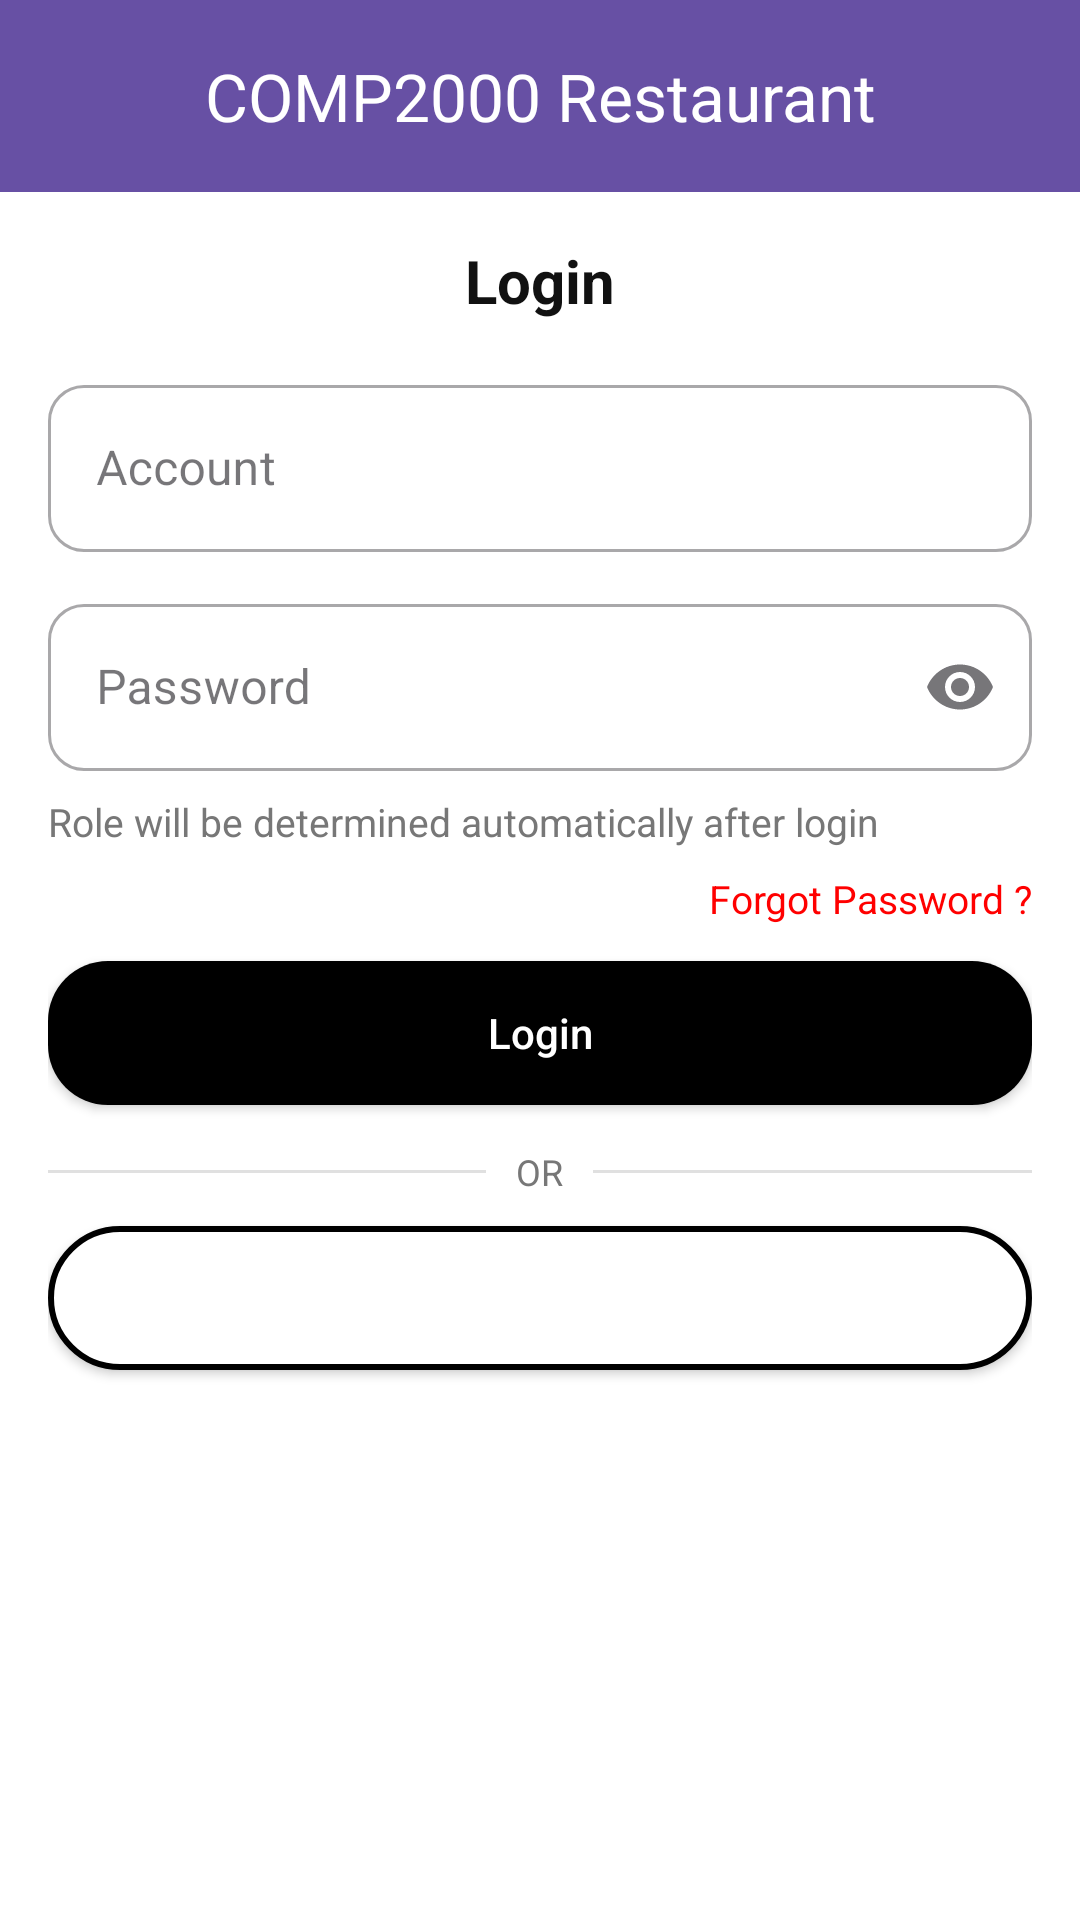

Here is an Android app screen rendered from its layout file. Give the layout XML and the strings, colors and styles it references.
<!-- AndroidManifest.xml: application theme Theme.CW2_Apps -->
<!-- res/layout/login.xml -->
<?xml version="1.0" encoding="utf-8"?>
<LinearLayout xmlns:android="http://schemas.android.com/apk/res/android"
    xmlns:app="http://schemas.android.com/apk/res-auto"
    android:layout_width="match_parent"
    android:layout_height="match_parent"
    android:background="#FFFFFF"
    android:orientation="vertical">

    <com.google.android.material.appbar.AppBarLayout
        android:layout_width="match_parent"
        android:layout_height="wrap_content"
        android:fitsSystemWindows="true"
        android:theme="@style/ThemeOverlay.CW2Apps.Toolbar.Purple">

        <com.google.android.material.appbar.MaterialToolbar
            android:id="@+id/topAppBar"
            android:layout_width="match_parent"
            android:layout_height="?attr/actionBarSize"
            app:title="@string/app_title"
            app:titleCentered="true" />
    </com.google.android.material.appbar.AppBarLayout>

    <FrameLayout
        android:layout_width="match_parent"
        android:layout_height="0dp"
        android:layout_weight="1">

        <LinearLayout
            android:id="@+id/loginContent"
            android:layout_width="match_parent"
            android:layout_height="match_parent"
            android:orientation="vertical"
            android:padding="16dp">

            <TextView
                android:id="@+id/tvLoginTitle"
                android:layout_width="match_parent"
                android:layout_height="wrap_content"
                android:text="@string/login"
                android:textSize="20sp"
                android:textStyle="bold"
                android:textColor="#111111"
                android:gravity="center"
                android:layout_marginBottom="16dp" />

            <com.google.android.material.textfield.TextInputLayout
                android:id="@+id/tilAccount"
                style="@style/Widget.MaterialComponents.TextInputLayout.OutlinedBox"
                android:layout_width="match_parent"
                android:layout_height="wrap_content"
                android:hint="@string/account"
                app:hintEnabled="true"
                app:boxStrokeWidth="1dp"
                app:boxCornerRadiusTopStart="12dp"
                app:boxCornerRadiusTopEnd="12dp"
                app:boxCornerRadiusBottomStart="12dp"
                app:boxCornerRadiusBottomEnd="12dp">

                <com.google.android.material.textfield.TextInputEditText
                    android:id="@+id/etAccount"
                    android:layout_width="match_parent"
                    android:layout_height="wrap_content"
                    android:autofillHints="username,emailAddress"
                    android:contentDescription="@string/account"
                    android:imeOptions="actionNext"
                    android:importantForAutofill="yes"
                    android:inputType="textEmailAddress" />
            </com.google.android.material.textfield.TextInputLayout>

            <com.google.android.material.textfield.TextInputLayout
                android:id="@+id/tilPassword"
                style="@style/Widget.MaterialComponents.TextInputLayout.OutlinedBox"
                android:layout_width="match_parent"
                android:layout_height="wrap_content"
                android:layout_marginTop="12dp"
                android:hint="@string/password"
                app:endIconMode="password_toggle"
                app:boxStrokeWidth="1dp"
                app:boxCornerRadiusTopStart="12dp"
                app:boxCornerRadiusTopEnd="12dp"
                app:boxCornerRadiusBottomStart="12dp"
                app:boxCornerRadiusBottomEnd="12dp">

                <com.google.android.material.textfield.TextInputEditText
                    android:id="@+id/etPassword"
                    android:layout_width="match_parent"
                    android:layout_height="wrap_content"
                    android:inputType="textPassword"
                    android:importantForAutofill="yes"
                    android:autofillHints="password"
                    android:imeOptions="actionDone"
                    android:contentDescription="@string/password" />
            </com.google.android.material.textfield.TextInputLayout>

            <TextView
                android:id="@+id/tvRoleHelper"
                android:layout_width="match_parent"
                android:layout_height="wrap_content"
                android:layout_marginTop="8dp"
                android:text="@string/role_auto_detected"
                android:textSize="13sp"
                android:textColor="#777777" />

            <TextView
                android:id="@+id/tvForgot"
                android:layout_width="wrap_content"
                android:layout_height="wrap_content"
                android:text="@string/forgot_password"
                android:textSize="13sp"
                android:textColor="#ff0000"
                android:layout_gravity="end"
                android:layout_marginTop="8dp"
                android:clickable="true"
                android:focusable="true" />

            <Button
                android:id="@+id/btnLogin"
                android:layout_width="match_parent"
                android:layout_height="48dp"
                android:text="@string/login"
                android:textAllCaps="false"
                android:textColor="#FFFFFF"
                android:background="@drawable/bg_capsule_dark"
                android:layout_marginTop="12dp" />

            
            <LinearLayout
                android:layout_width="match_parent"
                android:layout_height="wrap_content"
                android:orientation="horizontal"
                android:gravity="center"
                android:layout_marginTop="14dp"
                android:layout_marginBottom="10dp">

                <View
                    android:layout_width="0dp"
                    android:layout_height="1dp"
                    android:layout_weight="1"
                    android:background="#E0E0E0" />

                <TextView
                    android:layout_width="wrap_content"
                    android:layout_height="wrap_content"
                    android:text="@string/or"
                    android:textColor="#777777"
                    android:textSize="12sp"
                    android:paddingStart="10dp"
                    android:paddingEnd="10dp" />

                <View
                    android:layout_width="0dp"
                    android:layout_height="1dp"
                    android:layout_weight="1"
                    android:background="#E0E0E0" />
            </LinearLayout>

            <Button
                android:id="@+id/btnRegister"
                android:layout_width="match_parent"
                android:layout_height="48dp"
                android:background="@drawable/bg_capsule_outline_dark"
                android:text="@string/register"
                android:textAllCaps="false"
                android:textColor="#FFFFFF" />

            <ProgressBar
                android:id="@+id/progress"
                style="?android:attr/progressBarStyleSmall"
                android:layout_width="wrap_content"
                android:layout_height="wrap_content"
                android:layout_gravity="center_horizontal"
                android:visibility="gone"
                android:indeterminate="true"
                android:layout_marginTop="8dp" />

        </LinearLayout>

    </FrameLayout>

</LinearLayout>
<!-- resources referenced by this layout -->
<resources>
  <!-- drawable bg_capsule_dark (drawable) -->
  <?xml version="1.0" encoding="utf-8"?>
  <ripple xmlns:android="http://schemas.android.com/apk/res/android"
      android:color="#22000000">
      <item>
          <shape android:shape="rectangle">
              <solid android:color="#000000"/>
              <corners android:radius="20dp"/>
          </shape>
      </item>
  </ripple>
  <!-- drawable bg_capsule_outline_dark (drawable) -->
  <?xml version="1.0" encoding="utf-8"?>
  <shape xmlns:android="http://schemas.android.com/apk/res/android" android:shape="rectangle">
      <solid android:color="#FFFFFF"/>
      <stroke android:width="2dp" android:color="#000000"/>
      <corners android:radius="24dp"/>
  </shape>
  <string name="account">Account</string>
  <string name="app_title">COMP2000 Restaurant</string>
  <string name="forgot_password">Forgot Password ?</string>
  <string name="login">Login</string>
  <string name="or">OR</string>
  <string name="password">Password</string>
  <string name="register">Register</string>
  <string name="role_auto_detected">Role will be determined automatically after login</string>
  <style name="ThemeOverlay.CW2Apps.Toolbar.Purple" parent="ThemeOverlay.Material3.Dark.ActionBar">
          <item name="colorSurface">@color/colorPrimary</item>
          <item name="colorOnSurface">@android:color/white</item>
      </style>
  <style name="Theme.CW2_Apps" parent="@style/Theme.CW2Apps" />
  <color name="colorPrimary">#6750A4</color>
  <style name="Theme.CW2Apps" parent="Theme.Material3.DayNight.NoActionBar">
          <item name="colorPrimary">@color/colorPrimary</item>
          <item name="colorError">@color/colorError</item>
          <item name="colorOnError">@color/colorOnError</item>
          <item name="colorSecondaryContainer">@color/colorSecondaryContainer</item>
          <item name="colorOnSecondaryContainer">@color/colorOnSecondaryContainer</item>
      </style>
  <color name="colorError">#B3261E</color>
  <color name="colorOnError">#FFFFFF</color>
  <color name="colorSecondaryContainer">#EADDFF</color>
  <color name="colorOnSecondaryContainer">#21005D</color>
</resources>
